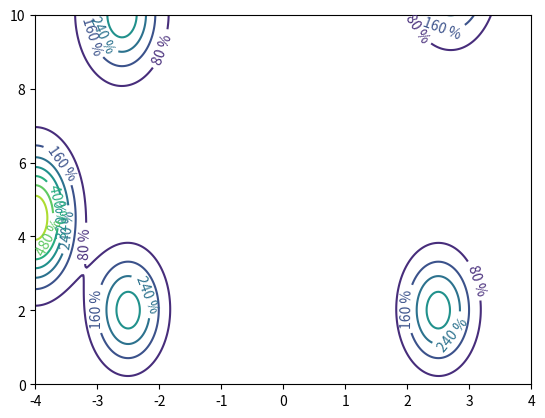

The matplotlib source for this figure: (Note: this script raises an exception after producing the figure.)
#!/usr/bin/python

import numpy as np
import math
from mpl_toolkits.mplot3d import Axes3D
import matplotlib.pyplot as plt
from matplotlib.ticker import LinearLocator, FormatStrFormatter
import matplotlib.cm as cm
from scipy.stats import multivariate_normal
import warnings


class nf(float):
    def __repr__(self):
        str = '%.1f' % (self.__float__(),)
        if str[-1] == '0':
            return '%.0f' % self.__float__()
        else:
            return '%.1f' % self.__float__()


def route_calc(temp_delta, cone_vec, plot_type, fig):

    x = np.linspace(-4,4,300)
    y = np.linspace(0,10,300)
    X , Y = np.meshgrid(x,y)
    cone_vec = cone_vec[:,[0,1]]
    sigma = np.array([0.38, 1])
    covariance = np.diag(sigma**2)
    amp = 1000/(sigma[0]*sigma[1]*3.14)
    xy = np.column_stack([X.flat, Y.flat])
    z_tot = np.sum([amp*multivariate_normal.pdf(xy, mean=cone_vec[i], cov=covariance).reshape(X.shape) for i in range(len(cone_vec))], axis=0)
    z_tot += np.sqrt(pow(3*X,2) + pow(3*Y,2))

    if (plot_type == 1):
        ax = fig.gca(projection='3d')
        # Plot the surface.
        surf = ax.plot_surface(X, Y, z_tot, cmap=cm.coolwarm, linewidth=0.005, antialiased=False)
        # Customize the z axis.
        ax.set_zlim(0, 100)
        ax.zaxis.set_major_locator(LinearLocator(10))
        ax.zaxis.set_major_formatter(FormatStrFormatter('%.02f'))
        # Add a color bar which maps values to colors.
        fig.colorbar(surf, shrink=0.8, aspect=10)
        plt.draw()
        plt.pause(0.001)
        plt.clf()
    
    if (plot_type == 2):
        ax = fig.gca()
        CS = ax.contour(X, Y,z_tot)
        # Recast levels to new class
        CS.levels = [nf(val) for val in CS.levels]
        # Label levels with specially formatted floats
        if plt.rcParams["text.usetex"]:
            fmt = r'%r \%%'
        else:
            fmt = '%r %%'
        ax.clabel(CS, CS.levels, inline=True, fmt=fmt, fontsize=10)


    level = 15
    indy, indx = np.where(z_tot < level)

    if (len(indy) != 0):
        max_alloc = np.argwhere(indy == max(indy))
        # find the steering value
        alpha = [math.atan2(x[indx[max_alloc[i]]],y[indy[max_alloc[i]]]) for i in range(len(max_alloc))]
        Lp = [np.sqrt(pow(x[indx[max_alloc[i]]],2) + pow(y[indy[max_alloc[i]]],2)) for i in range(len(max_alloc))]
        R = [Lp[i]/(2*math.sin(alpha[i])) for i in range(len(alpha))]

        #delta = [1.525/R[i]*180/3.14 for i in range(len(R))]
        delta_st = [1.525/R[int(len(R)/2)]*(180/3.14)]
        delta_st = np.int(delta_st[0])

        if(delta_st < -25):
            delta_st = -25
        elif(delta_st > 25):
            delta_st = 25

        if(np.abs(delta_st-temp_delta) > 30):
            delta_st = temp_delta
        else:
            temp_delta = delta_st
    else:
        delta_st = temp_delta


    if(plot_type == 2):
        deg = np.linspace(0,360,721)
        sind = np.sin(list(np.deg2rad(i) for i in deg))
        cosd = np.cos(list(np.deg2rad(i) for i in deg))
        x_r = R[int(len(R)/2)]*cosd + np.sign(alpha[int(len(R)/2)])*np.abs(R[int(len(R)/2)])
        y_r = R[int(len(R)/2)]*sind
        plt.axis([-10, 10 ,0 ,20])
        plt.plot(x_r,y_r,'g-',linewidth=3.0)
        plt.plot(x[indx],y[indy],'b*')
        plt.draw()
        plt.pause(5)
        plt.clf()
    
    return delta_st, temp_delta


if __name__ == '__main__':
    # cone_vec for example:
    cone_vec = np.array([[-2.5,2],[2.5,2],[2.7,11],[-2.6,10],[-4,4],[-4,5]])
    # plot type- 0 for NO plot, 1 for surf plot, 2 for contour plot
    PLOT = 2
    temp_delta = 0
    figure = 0
    if PLOT:
        plt.ion()
        figure = plt.figure()
        warnings.filterwarnings("ignore",".*GUI is implemented.*")
    delta_st, new_temp_delta = route_calc(temp_delta, cone_vec, plot_type = PLOT, fig=figure)
    print('Delta = {:d}'.format(delta_st))
    print('Temp = {:d}'.format(new_temp_delta))
